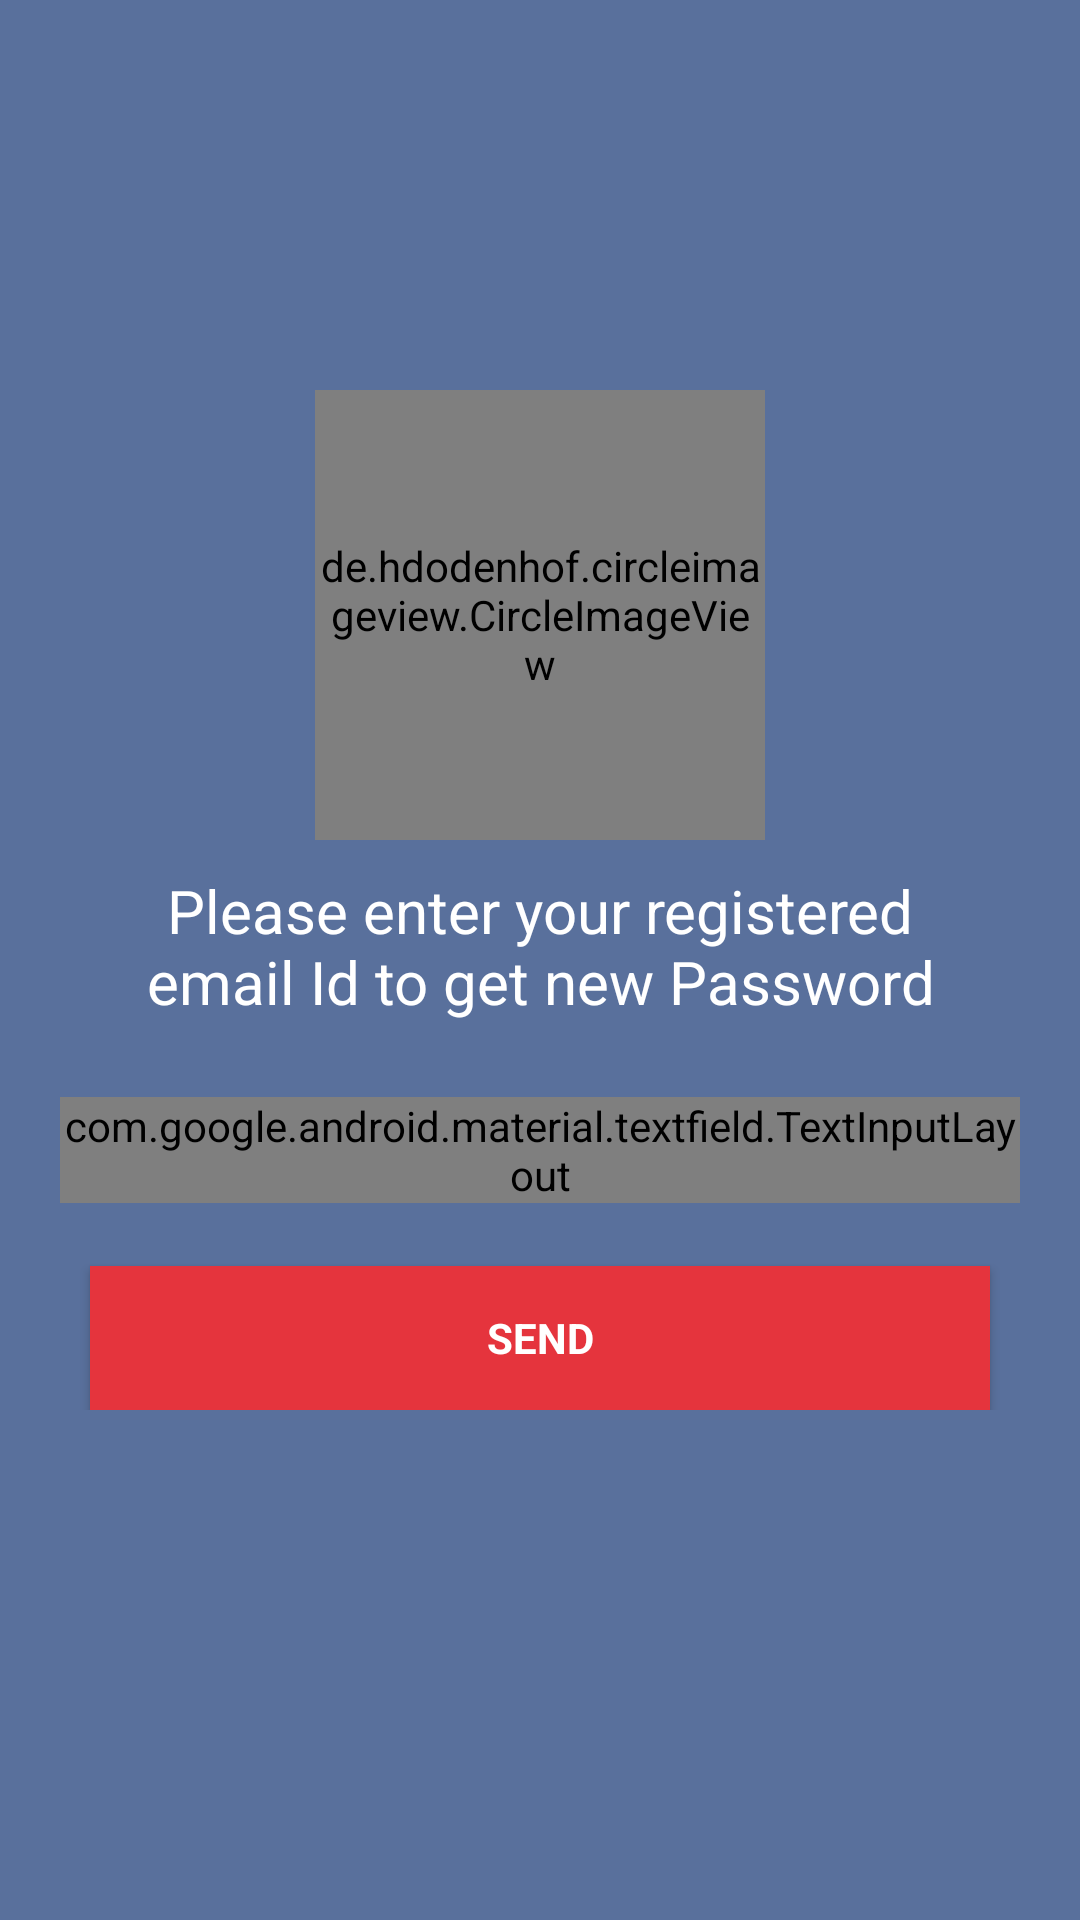

Android layout source for this screen:
<!-- AndroidManifest.xml: application theme AppTheme -->
<!-- res/layout/activity_forgot_pass.xml -->
<?xml version="1.0" encoding="utf-8"?>
<RelativeLayout xmlns:android="http://schemas.android.com/apk/res/android"
    xmlns:app="http://schemas.android.com/apk/res-auto"
    xmlns:tools="http://schemas.android.com/tools"
    android:layout_width="match_parent"
    android:layout_height="match_parent"
    android:background="@color/colorPrimary"
    tools:context="com.example.merakirana.ForgotPassActivity">

    <LinearLayout
        android:layout_width="match_parent"
        android:layout_height="match_parent"
        android:gravity="center">


        <LinearLayout
            android:layout_width="match_parent"
            android:layout_height="wrap_content"
            android:orientation="vertical"
            android:layout_gravity="center"
            android:layout_marginBottom="20dp">


            <de.hdodenhof.circleimageview.CircleImageView
                android:id="@+id/imgLogo"
                android:layout_width="150dp"
                android:layout_height="150dp"
                android:layout_gravity="center_horizontal"
                android:src="@drawable/kiranalogo"
                />


            <TextView
                android:layout_width="300dp"
                android:layout_height="wrap_content"
                android:layout_gravity="center"
                android:layout_marginTop="10dp"
                android:layout_marginBottom="20dp"
                android:gravity="center"
                android:text="Please enter your registered email Id to get new Password"
                android:textAllCaps="false"
                android:textColor="@android:color/white"
                android:textSize="20dp" />


            <LinearLayout
                android:id="@+id/LLContact"
                android:layout_width="match_parent"
                android:layout_height="wrap_content"
                android:layout_marginTop="5dp"
                android:layout_marginBottom="5dp"
                android:orientation="horizontal">


                <com.google.android.material.textfield.TextInputLayout
                    style="@style/Widget.MaterialComponents.TextInputLayout.OutlinedBox"
                    android:layout_width="match_parent"
                    android:layout_height="wrap_content"
                    android:layout_below="@+id/name_text_input"
                    android:layout_marginStart="20dp"
                    android:layout_marginEnd="20dp"
                    android:textSize="18dp"
                    app:hintTextAppearance="@style/HintTextStyle"
                    android:textColorHint="@color/colorWhite"
                    >

                    <com.google.android.material.textfield.TextInputEditText
                        android:id="@+id/edtEmail"
                        android:layout_width="match_parent"
                        android:layout_height="wrap_content"
                        android:hint="Email"
                        android:inputType="textEmailAddress"
                        android:textColor="@color/colorWhite"
                        android:textColorHint="@color/colorWhite" />
                </com.google.android.material.textfield.TextInputLayout>
            </LinearLayout>

            <Button
                android:id="@+id/change_pass_btn"
                style="?android:textAppearanceSmall"
                android:layout_width="match_parent"
                android:layout_height="wrap_content"
                android:layout_marginEnd="30dp"
                android:layout_marginStart="30dp"
                android:layout_marginTop="16dp"
                android:background="@color/colorAccent"
                android:text="SEND"
                android:textColor="@color/colorWhite"
                android:textStyle="bold" />


        </LinearLayout>


    </LinearLayout>

</RelativeLayout>
<!-- resources referenced by this layout -->
<resources>
  <color name="colorAccent">#e5343d</color>
  <color name="colorPrimary">#59709C</color>
  <color name="colorWhite">#FFFFFF</color>
  <!-- drawable kiranalogo: png bitmap (drawable, 5038 bytes) -->
  <style name="HintTextStyle" parent="TextAppearance.Design.Hint">
          <item name="android:textSize">18sp</item>
          <item name="android:textColorHint">@color/colorWhite</item>
          <item name="android:textColor">@color/colorWhite</item>
      </style>
  <style name="AppTheme" parent="Theme.AppCompat.Light.NoActionBar">
          
          <item name="colorPrimary">@color/colorPrimary</item>
          <item name="colorPrimaryDark">@color/colorPrimaryDark</item>
          <item name="colorAccent">@color/colorAccent</item>
      </style>
  <color name="colorPrimaryDark">#e5343d</color>
</resources>
